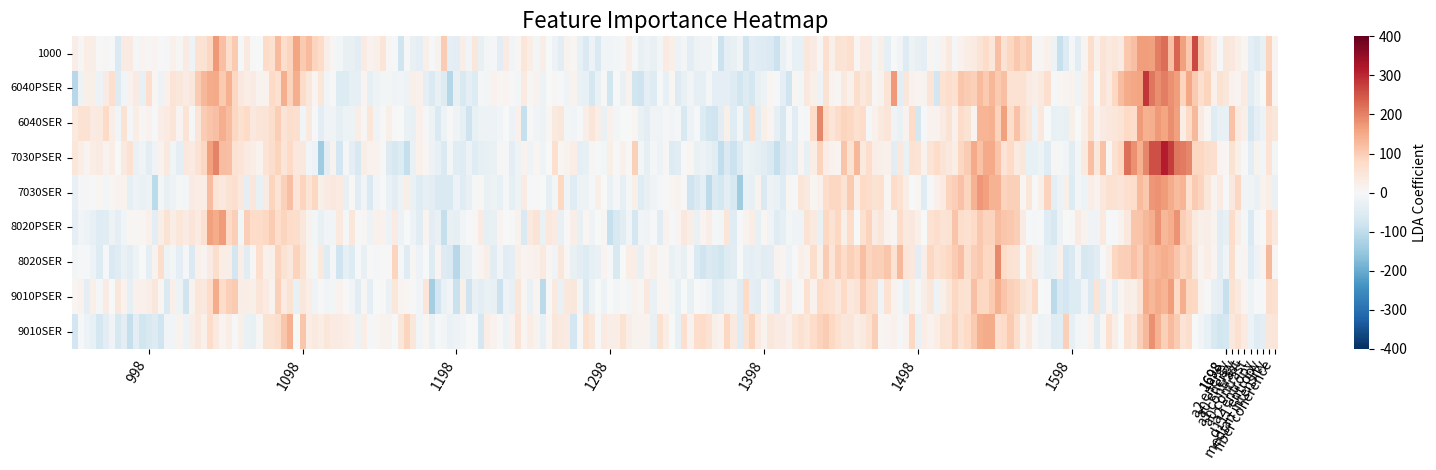

The script that saved this image:
import numpy as np
import pandas as pd
import matplotlib.pyplot as plt
import seaborn as sns

# =========================================================
# Settings
# =========================================================
np.random.seed(7)

output_path = "feature_importance_heatmap_estimated_more_std.png"

samples = [
    "1000",
    "6040PSER",
    "6040SER",
    "7030PSER",
    "7030SER",
    "8020PSER",
    "8020SER",
    "9010PSER",
    "9010SER",
]

# spectral features
wavenumbers = np.arange(950, 1701, 4)

# add some SHG-like features on the right, like your figure
extra_features = [
    "a2 energy",
    "a0 energy",
    "a1 contrast",
    "a0 contrast",
    "a2 entropy",
    "d111 entropy",
    "median intensity",
    "fiber coherence",
]

feature_names = [str(w) for w in wavenumbers] + extra_features

# =========================================================
# Helper
# =========================================================
def gaussian(x, mu, sigma, amp):
    return amp * np.exp(-(x - mu) ** 2 / (2 * sigma ** 2))

# =========================================================
# Build estimated feature importance matrix
# Goal:
# - Amide I remains strongest
# - 1044 and 1086 lower than Amide I
# - More std / more realistic fluctuation
# =========================================================
data = []

for i, sample in enumerate(samples):
    x = wavenumbers.astype(float)

    # baseline around zero
    row = np.random.normal(0, 18, len(x))

    # smooth low-frequency structure
    row += 20 * np.sin((x - 900) / 95 + i * 0.35)
    row += 12 * np.cos((x - 900) / 55 + i * 0.20)

    # main spectral regions
    row += gaussian(x, 1044, 10, 110 + np.random.normal(0, 8))
    row += gaussian(x, 1086, 11, 95 + np.random.normal(0, 8))
    row += gaussian(x, 1450, 18, 60 + np.random.normal(0, 6))
    row += gaussian(x, 1545, 16, 90 + np.random.normal(0, 6))
    row += gaussian(x, 1655, 18, 180 + np.random.normal(0, 8))   # amide I strongest

    # negative dips
    row -= gaussian(x, 1200, 16, 40 + np.random.normal(0, 5))
    row -= gaussian(x, 1380, 20, 30 + np.random.normal(0, 5))
    row -= gaussian(x, 1590, 14, 35 + np.random.normal(0, 5))

    # sample-dependent variation
    if "PSER" in sample:
        row += gaussian(x, 1044, 9, 10)
        row += gaussian(x, 1086, 10, 8)
        row += gaussian(x, 1240, 16, 18)
    elif "SER" in sample and sample != "1000":
        row += gaussian(x, 1036, 9, 6)
        row += gaussian(x, 1452, 18, 10)

    # more std / variability
    raw_noise = np.random.normal(0, 1, len(x))
    kernel = np.exp(-np.linspace(-2.5, 2.5, 17) ** 2)
    kernel = kernel / kernel.sum()
    corr_noise = np.convolve(raw_noise, kernel, mode="same")

    region_weight = (
        1.0
        + 0.8 * np.exp(-(x - 1050) ** 2 / (2 * 70 ** 2))
        + 0.9 * np.exp(-(x - 1650) ** 2 / (2 * 80 ** 2))
    )

    row += corr_noise * 38 * region_weight

    # local stripe-like spikes
    spike_idx = np.random.choice(len(x), size=18, replace=False)
    row[spike_idx] += np.random.normal(0, 55, size=len(spike_idx))

    # additional independent noise
    row += np.random.normal(0, 16, len(x))

    data.append(row)

data = np.array(data)

# =========================================================
# Add SHG-like feature columns on the right
# =========================================================
extra_data = []
for i, sample in enumerate(samples):
    vals = np.array([
        np.random.normal(40, 35),
        np.random.normal(25, 30),
        np.random.normal(10, 28),
        np.random.normal(-35, 30),
        np.random.normal(-15, 25),
        np.random.normal(-5, 20),
        np.random.normal(55, 35),
        np.random.normal(20, 30),
    ])

    if "PSER" in sample:
        vals += np.array([8, 6, 0, -6, -4, 0, 10, 5])
    elif "SER" in sample and sample != "1000":
        vals += np.array([4, 3, 0, -3, -2, 0, 5, 3])

    extra_data.append(vals)

extra_data = np.array(extra_data)

full_data = np.hstack([data, extra_data])
heatmap_df = pd.DataFrame(full_data, index=samples, columns=feature_names)

# =========================================================
# Plot
# =========================================================
plt.figure(figsize=(16, 4.8))

ax = sns.heatmap(
    heatmap_df,
    cmap="RdBu_r",
    center=0,
    vmin=-400,
    vmax=400,
    xticklabels=False,   # 先关掉默认全部显示
    yticklabels=True,
    cbar_kws={"label": "LDA Coefficient"}
)

ax.set_title("Feature Importance Heatmap", fontsize=16)
ax.set_xlabel("")
ax.set_ylabel("")

# =========================================================
# Custom x ticks:
# spectral part -> show every 100 cm^-1
# extra features -> show all
# =========================================================
spectral_tick_positions = []
spectral_tick_labels = []

for target in range(1000, 1801, 100):
    idx = np.argmin(np.abs(wavenumbers - target))
    spectral_tick_positions.append(idx + 0.5)
    spectral_tick_labels.append(str(int(wavenumbers[idx])))

extra_tick_positions = []
extra_tick_labels = []

offset = len(wavenumbers)
for j, feat in enumerate(extra_features):
    extra_tick_positions.append(offset + j + 0.5)
    extra_tick_labels.append(feat)

all_tick_positions = spectral_tick_positions + extra_tick_positions
all_tick_labels = spectral_tick_labels + extra_tick_labels

ax.set_xticks(all_tick_positions)
ax.set_xticklabels(all_tick_labels, rotation=60, ha="right", fontsize=10)

plt.yticks(rotation=0, fontsize=8)

plt.tight_layout()
plt.savefig(output_path, dpi=300, bbox_inches="tight")
plt.show()

print(f"Saved to: {output_path}")
